Run: headless pygame with SDL's dummy video driver; simulated clock (each Clock.tick advances the game by its frame time, no real sleeping); random seed 0; keys injected as events and as key.get_pressed() state; no mouse input.
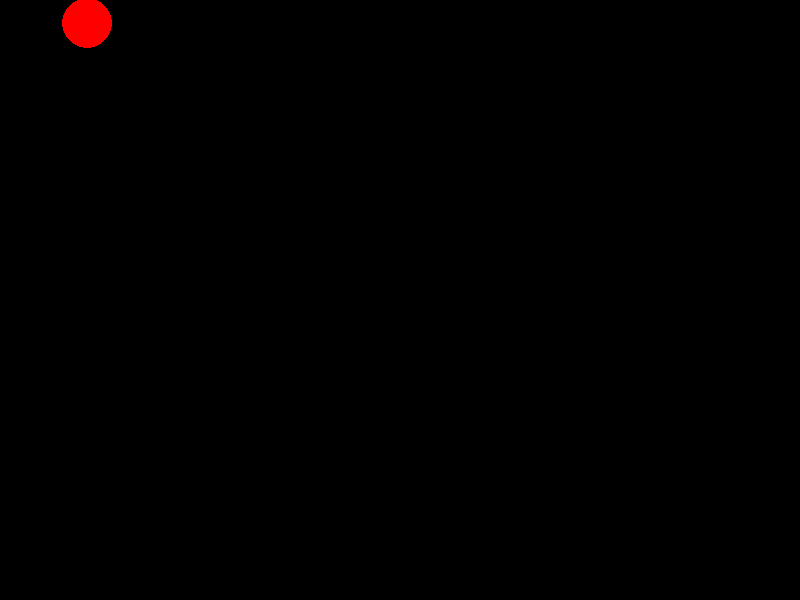
Frame 1 of 4 · flips 1–60 · no input
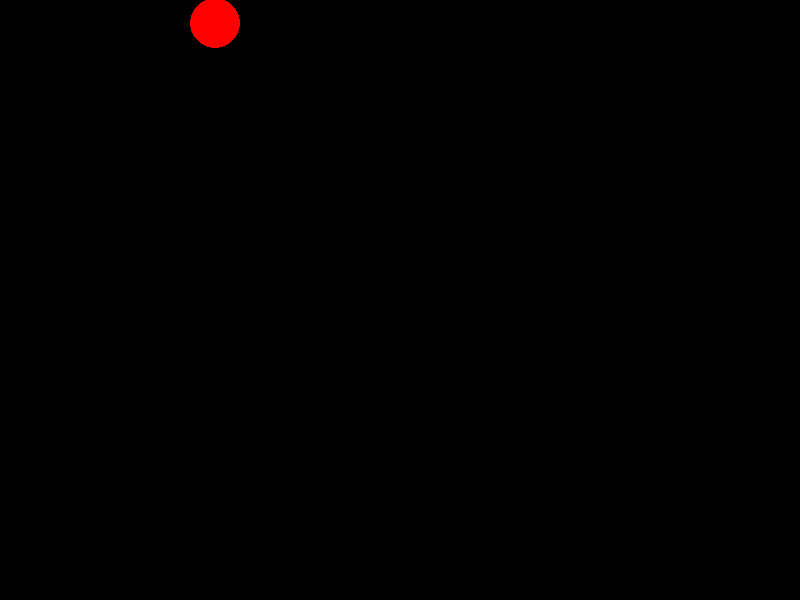
Frame 2 of 4 · flips 61–180 · tapped SPACE, RETURN · held RIGHT (→), D
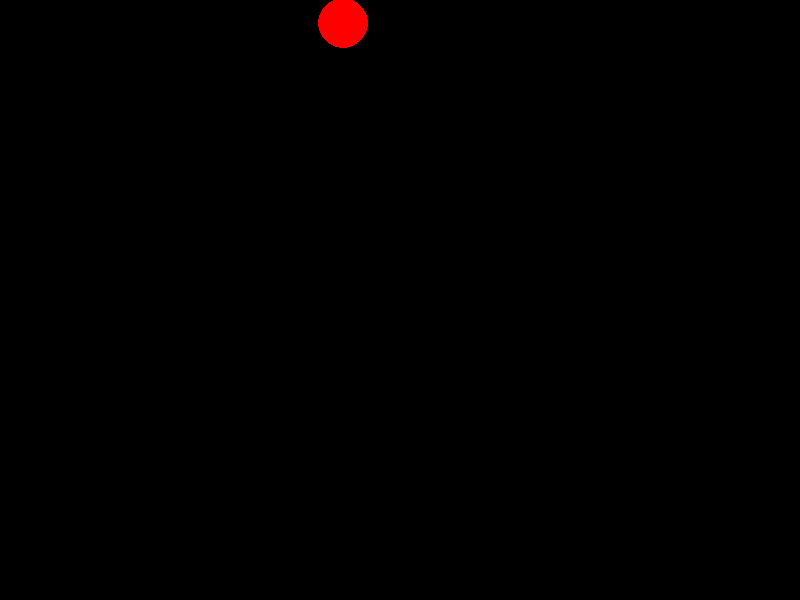
Frame 3 of 4 · flips 181–300 · held DOWN (↓), S
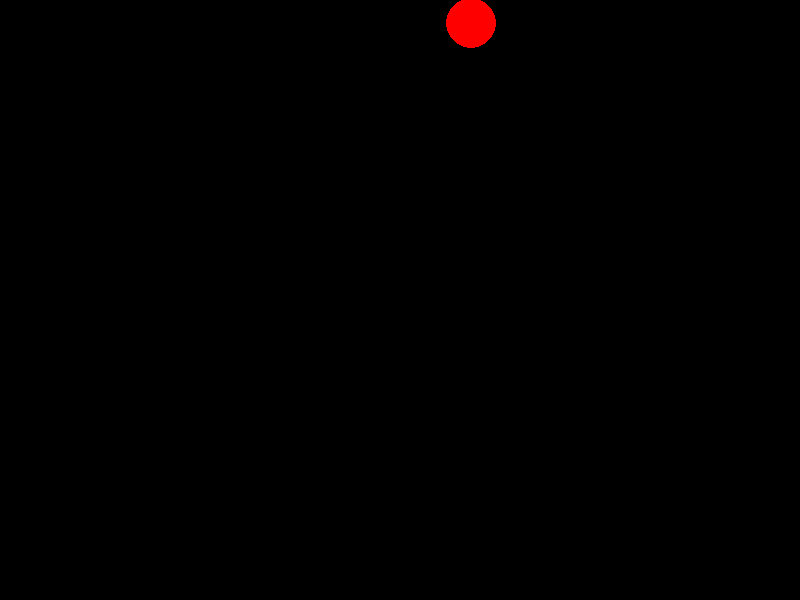
Frame 4 of 4 · flips 301–420 · held LEFT (←), A, UP (↑), W

The pygame program that drew these frames:

import pygame
import sys
import logging

# Настройка логирования
logging.basicConfig(level=logging.INFO)

def run_game():
    try:
        pygame.init()
        size = width, height = 800, 600
        speed = [2, 2]
        black = 0, 0, 0
        screen = pygame.display.set_mode(size)
        ball = pygame.Surface((50, 50), pygame.SRCALPHA)
        pygame.draw.circle(ball, (255, 0, 0), (25, 25), 25)
        ballrect = ball.get_rect()
        while True:
            for event in pygame.event.get():
                if event.type == pygame.QUIT:
                    pygame.quit()
                    sys.exit()
            ballrect = ballrect.move(speed)
            if ballrect.left < 0 or ballrect.right > width:
                speed[0] = -speed[0]
            if ballrect.top < 0 or ballrect.bottom > height:
                speed[1] = -speed[1]
                screen.fill(black)
                screen.blit(ball, ballrect)
                pygame.display.flip()
    except Exception as e:
        logging.error(f"Произошла ошибка: {e}")

if __name__ == "__main__":
    run_game()
